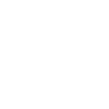
t = 0.00 s
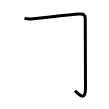
t = 1.00 s
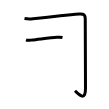
t = 2.00 s
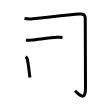
t = 3.00 s
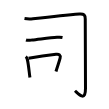
t = 4.00 s
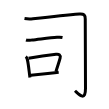
t = 5.00 s

The animated SVG that drew these frames (rendered in a browser with its animation timeline set to each time). Animation: 5 SMIL elements (animate=5); one cycle of 5.00 s.

<svg width="109px" height="109px" viewBox="0 0 px 109px" xmlns="http://www.w3.org/2000/svg" xmlns:xlink="http://www.w3.org/1999/xlink" xml:space="preserve" version="1.1"  baseProfile="full">
<path d="M24.5,18.5c2.81,0.47,5.53,0.55,8.36,0.24C49.81,16.86,75.38,14.34,79.5,14c4.5-0.38,5.75,1.25,5.75,5c0,2.5,0.25,63.5,0.25,69.25c0,13.62-6.38,6.25-10.5,2.5" style="fill:none;stroke:black;stroke-width:3;opacity:0">
  <animate attributeType="CSS" attributeName="opacity" from="0" to="1" begin="0s" dur="1s" repeatCount="Indefinite" fill="freeze" />
</path>
<path d="M26,39.96c1.91,0.65,4.07,0.28,6.02,0.08c6.49-0.67,18.39-2.28,24.98-2.77c1.87-0.14,3.65-0.2,5.5,0.17" style="fill:none;stroke:black;stroke-width:3;opacity:0">
  <animate attributeType="CSS" attributeName="opacity" from="0" to="1" begin="1s" dur="1s" repeatCount="Indefinite" fill="freeze" />
</path>
<path d="M25.75,56.66c0.82,0.67,1.53,2.03,1.63,3.09c0.87,3.36,1.47,9.16,2.07,14.14c0.15,1.27,0.31,2.49,0.47,3.6" style="fill:none;stroke:black;stroke-width:3;opacity:0">
  <animate attributeType="CSS" attributeName="opacity" from="0" to="1" begin="2s" dur="1s" repeatCount="Indefinite" fill="freeze" />
</path>
<path d="M28.59,58.35c9.64-1.76,21.62-3.46,27.44-4.15c2.95-0.35,4.88,0.76,4.07,3.96c-0.97,3.86-2.15,6.8-4.14,13.36" style="fill:none;stroke:black;stroke-width:3;opacity:0">
  <animate attributeType="CSS" attributeName="opacity" from="0" to="1" begin="3s" dur="1s" repeatCount="Indefinite" fill="freeze" />
</path>
<path d="M30.79,75.19c4.79-0.48,15.41-1.58,23.97-2.47c1.37-0.14,2.69-0.28,3.92-0.41" style="fill:none;stroke:black;stroke-width:3;opacity:0">
  <animate attributeType="CSS" attributeName="opacity" from="0" to="1" begin="4s" dur="1s" repeatCount="Indefinite" fill="freeze" />
</path>
</svg>
